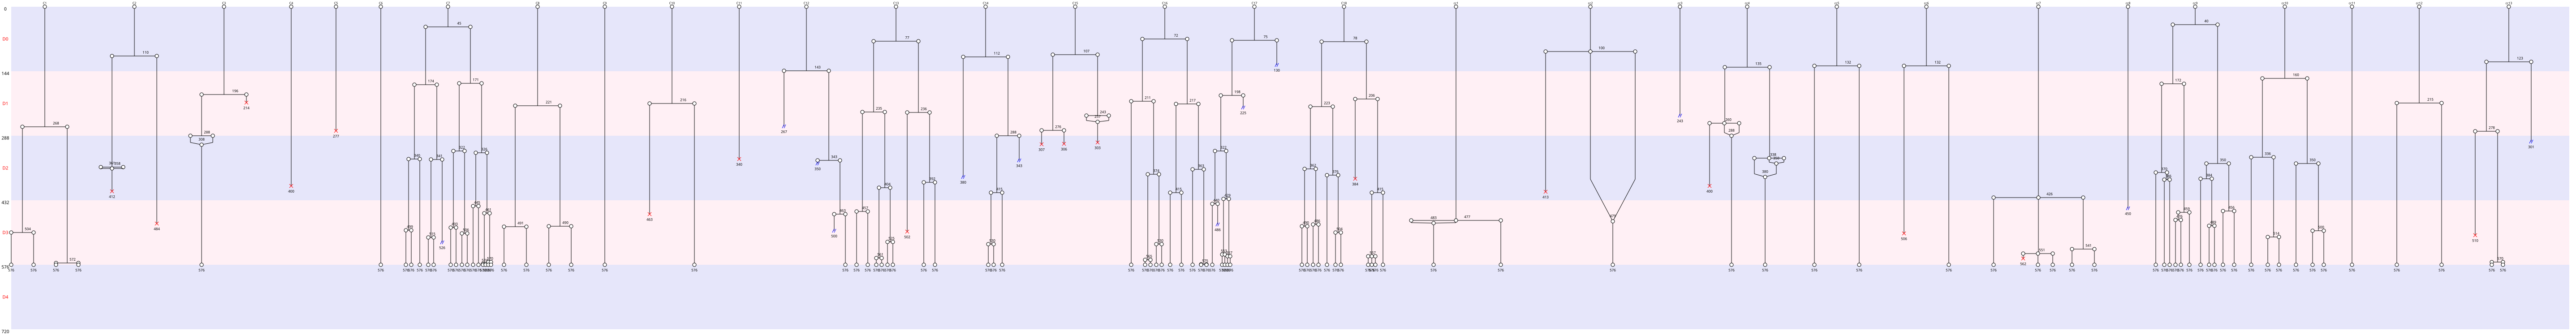

The file beside this chart, header and first rows:
Nombre de cellules à J0, 31
Nombre de cellules à J5, 0
Nombre de mitoses totale, 99
Nombre de cycles mitotiques, 3.194
Nombre de mitoses normales, 89
Nombre de mitoses anormales, 10
Nombre de mitoses non dichotomiques, 7
Nombre de refusions après mitose, 8
Nombre total de morts, 17
Nombre de mort sans mitose, 3
Nombre de mort après mitose, 14
Nombre de sorties, 12
Longueur moyenne entre deux cycles, 157
Longueur moyenne entre T0 et première di…, 159
Nom des cellules, C1, C2, C3, C4, C5, C6, C7, C8, C9, C10, C11, C12, C13, C14, C15, C16, C17, C18, cc1, cc2, cc3, cc4, cc5
Nombre de divisions, 3, 2, 2, 0, 0, 0, 15, 3, 0, 1, 0, 3, 8, 4, 3, 9, 7, 10, 1, 1, 0, 3, 1
Nombre de divisions, 0, 1, 2, 3, 4, 5, 6, 7, 8, 9, 10, 11, 12, 13, 14, 15
Nombre de cellules concernées, 8, 6, 2, 7, 1, 1, 0, 1, 1, 1, 2, 0, 0, 0, 0, 1
